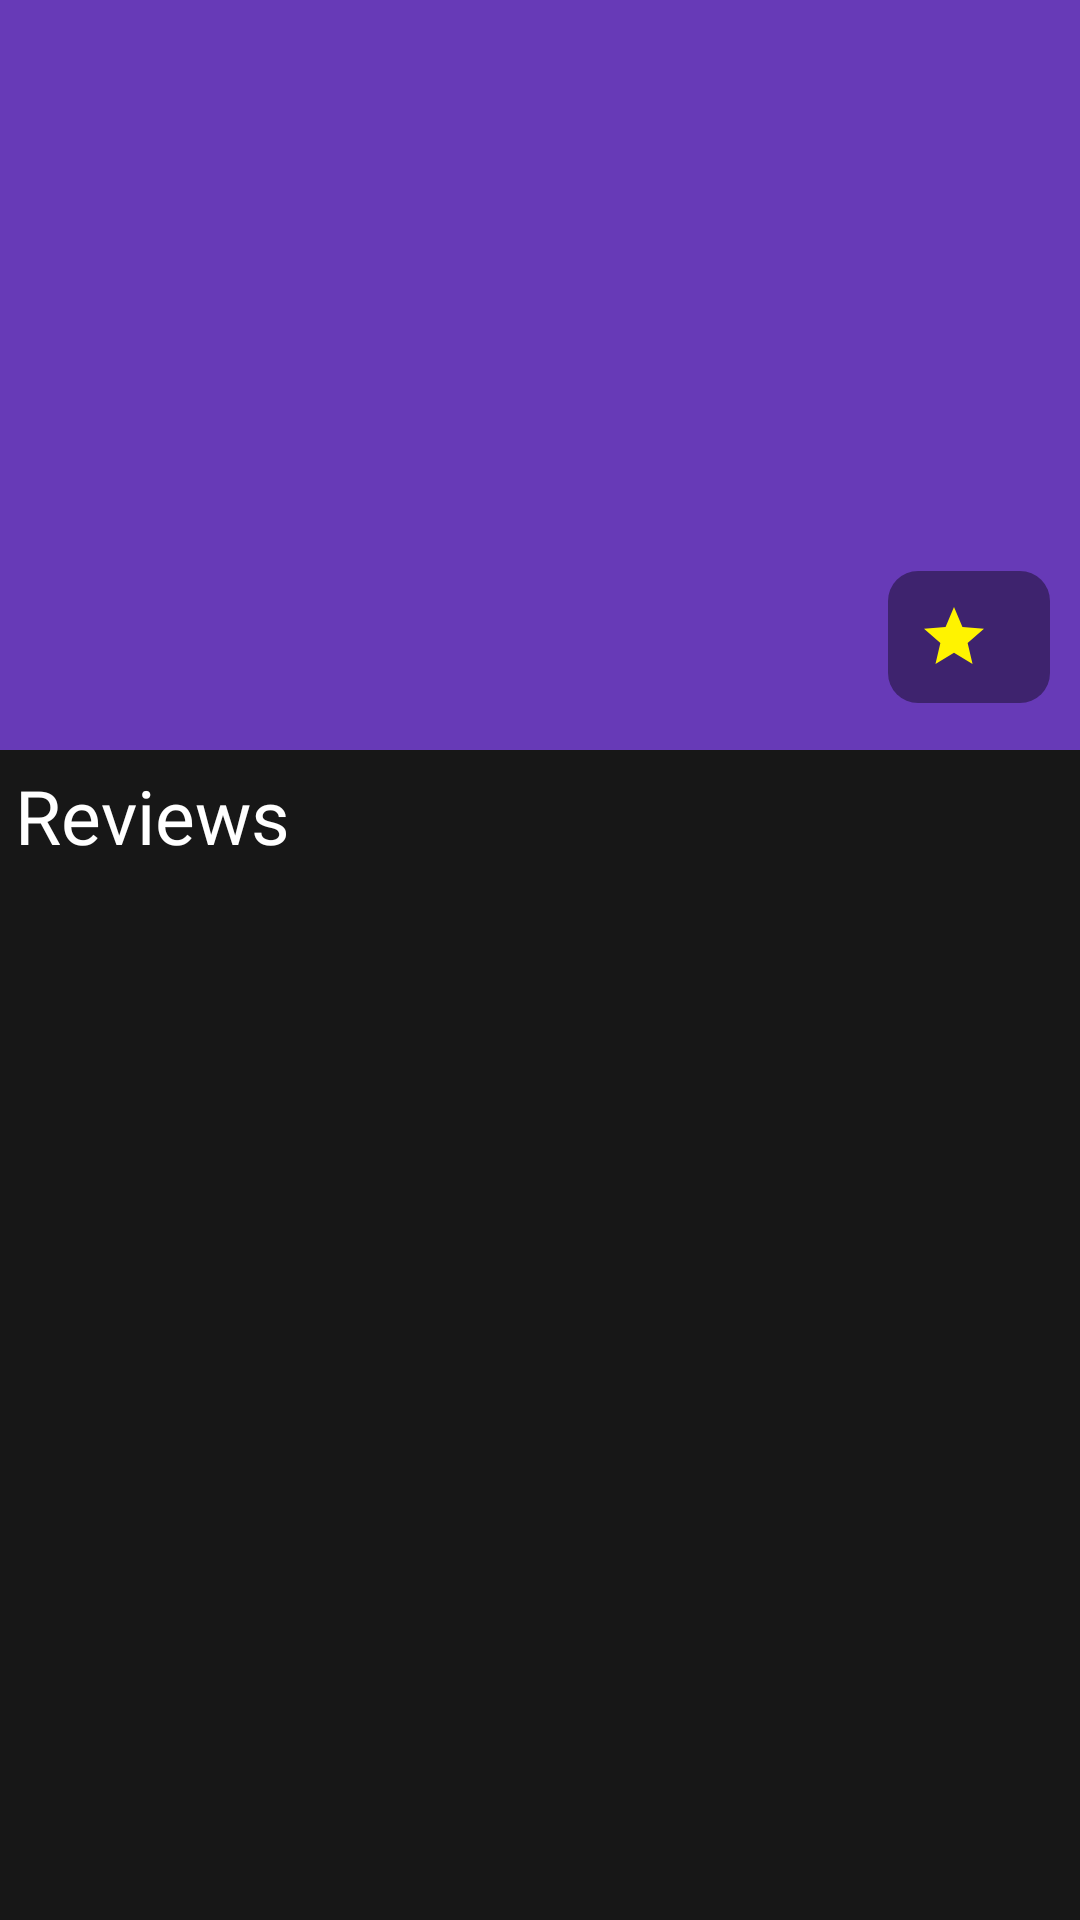

Reconstruct the res/layout file that produces this screen, plus the resources it refers to.
<!-- AndroidManifest.xml: application theme Theme.Trippin_Business -->
<!-- res/layout/fragment_home.xml -->
<?xml version="1.0" encoding="utf-8"?>
<androidx.coordinatorlayout.widget.CoordinatorLayout xmlns:android="http://schemas.android.com/apk/res/android"
    xmlns:app="http://schemas.android.com/apk/res-auto"
    xmlns:tools="http://schemas.android.com/tools"
    android:id="@+id/home_layout"
    android:layout_width="match_parent"
    android:layout_height="match_parent"
    android:background="@color/slate_black"
    android:fitsSystemWindows="true"
    tools:context=".UI.Fragments.Home.HomeFragment">

    <com.google.android.material.appbar.AppBarLayout
        android:id="@+id/appBar"
        android:layout_width="match_parent"
        android:layout_height="250dp"
        android:fitsSystemWindows="true">

        <com.google.android.material.appbar.CollapsingToolbarLayout
            android:id="@+id/collapsing_toolbar_layout"
            android:layout_width="match_parent"
            android:layout_height="match_parent"
            app:collapsedTitleTextAppearance="@color/white"
            app:contentScrim="@color/slate_black"
            app:layout_scrollFlags="scroll|exitUntilCollapsed">

            <ImageView
                android:id="@+id/iv_business"
                android:layout_width="match_parent"
                android:layout_height="match_parent"
                android:contentDescription="@string/business_name"
                android:scaleType="centerCrop"
                app:layout_collapseMode="parallax"
                tools:src="@mipmap/ic_launcher" />

            <androidx.constraintlayout.widget.ConstraintLayout
                android:layout_width="match_parent"
                android:layout_height="wrap_content"
                android:layout_gravity="bottom"
                android:gravity="bottom"
                android:orientation="vertical">

                <TextView
                    android:id="@+id/tv_placeName"
                    android:layout_width="wrap_content"
                    android:layout_height="wrap_content"
                    android:layout_margin="5dp"
                    android:fontFamily="@font/poppins_light"
                    android:textColor="@color/slate_black"
                    android:textSize="25sp"
                    android:textStyle="bold"
                    app:layout_constraintStart_toStartOf="parent"
                    app:layout_constraintTop_toTopOf="parent"
                    tools:text="Place Name" />

                <TextView
                    android:id="@+id/tv_username"
                    android:layout_width="wrap_content"
                    android:layout_height="wrap_content"
                    android:layout_margin="5dp"
                    android:textSize="20sp"
                    android:textStyle="bold"
                    app:layout_constraintBottom_toBottomOf="parent"
                    app:layout_constraintStart_toStartOf="@+id/tv_placeName"
                    app:layout_constraintTop_toBottomOf="@+id/tv_placeName"
                    tools:text="@string/username" />

                <TextView
                    android:id="@+id/tv_rating"
                    android:layout_width="wrap_content"
                    android:layout_height="wrap_content"
                    app:layout_constraintBottom_toBottomOf="parent"
                    app:layout_constraintEnd_toEndOf="parent"
                    android:textColor="@color/white"
                    android:padding="10dp"
                    android:drawablePadding="10dp"
                    android:gravity="center"
                    android:background="@drawable/btn_trans_background"
                    android:layout_margin="10dp"
                    app:layout_constraintTop_toTopOf="parent"
                    tools:text="5.0"
                    app:drawableStartCompat="@drawable/ic_star" />

            </androidx.constraintlayout.widget.ConstraintLayout>

            <androidx.appcompat.widget.Toolbar
                android:id="@+id/toolbar"
                android:layout_width="match_parent"
                android:layout_height="?attr/actionBarSize"
                android:theme="@style/ToolbarTheme"
                app:layout_collapseMode="pin" />

        </com.google.android.material.appbar.CollapsingToolbarLayout>
    </com.google.android.material.appbar.AppBarLayout>

    <androidx.core.widget.NestedScrollView
        android:id="@+id/nested"
        android:layout_width="match_parent"
        android:layout_height="match_parent"
        android:layout_gravity="fill_vertical"
        android:fillViewport="true"
        android:fitsSystemWindows="true"
        android:scrollbars="none"
        app:layout_behavior="@string/appbar_scrolling_view_behavior">

        <androidx.constraintlayout.widget.ConstraintLayout
            android:layout_width="match_parent"
            android:layout_height="match_parent">

            <TextView
                android:id="@+id/textView3"
                android:layout_width="match_parent"
                android:layout_height="wrap_content"
                android:layout_margin="5dp"
                android:fontFamily="@font/poppins_light"
                android:text="@string/reviews"
                android:textColor="@color/white"
                android:textSize="25sp"
                app:layout_constraintEnd_toEndOf="parent"
                app:layout_constraintStart_toStartOf="parent"
                app:layout_constraintTop_toTopOf="parent" />

            <androidx.recyclerview.widget.RecyclerView
                android:id="@+id/rv_review"
                android:layout_width="match_parent"
                android:layout_height="0dp"
                android:nestedScrollingEnabled="false"
                android:overScrollMode="never"
                app:layoutManager="androidx.recyclerview.widget.LinearLayoutManager"
                app:layout_behavior="@string/appbar_scrolling_view_behavior"
                app:layout_constraintBottom_toBottomOf="parent"
                app:layout_constraintEnd_toEndOf="parent"
                app:layout_constraintStart_toStartOf="parent"
                app:layout_constraintTop_toBottomOf="@+id/textView3"
                tools:listitem="@layout/review_item_layout" />
        </androidx.constraintlayout.widget.ConstraintLayout>
    </androidx.core.widget.NestedScrollView>
</androidx.coordinatorlayout.widget.CoordinatorLayout>
<!-- res/layout/review_item_layout.xml (included above) -->
<?xml version="1.0" encoding="utf-8"?>
<androidx.cardview.widget.CardView xmlns:android="http://schemas.android.com/apk/res/android"
    xmlns:app="http://schemas.android.com/apk/res-auto"
    xmlns:tools="http://schemas.android.com/tools"
    android:layout_width="match_parent"
    android:layout_height="wrap_content"
    android:layout_margin="10dp"
    android:backgroundTint="@color/black"
    app:cardCornerRadius="16dp"
    app:cardElevation="10dp">

    <androidx.constraintlayout.widget.ConstraintLayout
        android:layout_width="match_parent"
        android:layout_height="match_parent">

        <de.hdodenhof.circleimageview.CircleImageView
            android:id="@+id/circleImageView"
            android:layout_width="60dp"
            android:layout_height="60dp"
            android:layout_margin="10dp"
            app:layout_constraintStart_toStartOf="parent"
            app:layout_constraintTop_toTopOf="parent"
            tools:src="@mipmap/ic_launcher" />

        <TextView
            android:id="@+id/tv_name"
            android:layout_width="wrap_content"
            android:layout_height="wrap_content"
            android:layout_margin="10dp"
            android:fontFamily="@font/poppins_light"
            android:textColor="@color/white"
            android:textSize="20sp"
            app:layout_constraintStart_toEndOf="@+id/circleImageView"
            app:layout_constraintTop_toTopOf="parent"
            tools:text="@string/name" />

        <TextView
            android:id="@id/tv_username"
            android:layout_width="wrap_content"
            android:layout_height="wrap_content"
            android:fontFamily="@font/poppins_light"
            android:textColor="@android:color/darker_gray"
            android:textSize="15sp"
            app:layout_constraintStart_toStartOf="@+id/tv_name"
            app:layout_constraintTop_toBottomOf="@+id/tv_name"
            tools:text="@string/username" />

        <TextView
            android:id="@+id/tv_rating"
            android:layout_width="wrap_content"
            android:layout_height="wrap_content"
            android:background="@drawable/rating_bg"
            android:drawablePadding="10dp"
            android:fontFamily="@font/poppins_light"
            android:gravity="center"
            android:padding="10dp"
            android:textColor="@color/white"
            app:drawableStartCompat="@drawable/ic_star"
            app:layout_constraintBottom_toBottomOf="@+id/circleImageView"
            app:layout_constraintEnd_toEndOf="parent"
            app:layout_constraintTop_toTopOf="parent"
            tools:text="4.5" />

        <TextView
            android:id="@+id/tv_review"
            android:layout_width="match_parent"
            android:layout_height="wrap_content"
            android:layout_margin="10dp"
            android:fontFamily="@font/poppins_light"
            android:padding="5dp"
            android:textColor="@color/white"
            app:layout_constraintBottom_toBottomOf="parent"
            app:layout_constraintEnd_toEndOf="parent"
            app:layout_constraintStart_toStartOf="parent"
            app:layout_constraintTop_toBottomOf="@+id/tv_username"
            tools:text="@string/card_text" />
    </androidx.constraintlayout.widget.ConstraintLayout>
</androidx.cardview.widget.CardView>
<!-- resources referenced by this layout -->
<resources>
  <color name="black">#FF000000</color>
  <color name="slate_black">#171717</color>
  <color name="white">#FFFFFFFF</color>
  <!-- drawable btn_trans_background (drawable) -->
  <?xml version="1.0" encoding="utf-8"?>
  <shape xmlns:android="http://schemas.android.com/apk/res/android"
      android:shape="rectangle">
  
      <solid android:color="@color/transparent_black" />
      <corners android:radius="10dp" />
  
  </shape>
  <!-- drawable ic_star (drawable) -->
  <vector android:height="24dp" android:tint="#FFF300"
      android:viewportHeight="24" android:viewportWidth="24"
      android:width="24dp" xmlns:android="http://schemas.android.com/apk/res/android">
      <path android:fillColor="@android:color/white" android:pathData="M12,17.27L18.18,21l-1.64,-7.03L22,9.24l-7.19,-0.61L12,2 9.19,8.63 2,9.24l5.46,4.73L5.82,21z"/>
  </vector>
  <!-- drawable rating_bg (drawable) -->
  <?xml version="1.0" encoding="utf-8"?>
  <shape xmlns:android="http://schemas.android.com/apk/res/android"
      android:shape="rectangle">
  
      <solid android:color="@color/transparent_white" />
  
      <corners
          android:bottomLeftRadius="40dp"
          android:topLeftRadius="40dp" />
  
  </shape>
  <string name="business_name">Business Name</string>
  <string name="card_text">Hi <b>there</b>, \n\nWe heard you are trying to boost your online presence. Why don\'t you try us. We help businesses like you to boost there online presence. <b>SignUp</b> now to get listed in the best tourist places to try in the city. Hope you will love it. \n\nLove From <b>Trippin</b> </string>
  <string name="name">Name</string>
  <string name="reviews">Reviews</string>
  <string name="username">Username</string>
  <style name="Theme.Trippin_Business" parent="Theme.MaterialComponents.Light.NoActionBar">
          
          <item name="colorPrimary">@color/main_color</item>
          <item name="colorPrimaryVariant">@color/main_color</item>
          <item name="colorOnPrimary">@color/white</item>
          
          <item name="colorSecondary">@color/main_color</item>
          <item name="colorSecondaryVariant">@color/main_color</item>
          <item name="colorOnSecondary">@color/black</item>
          
          <item name="android:statusBarColor" tools:targetApi="l">@android:color/black</item>
          
      </style>
  <color name="transparent_black">#66000000</color>
  <color name="main_color">#673AB7</color>
</resources>
